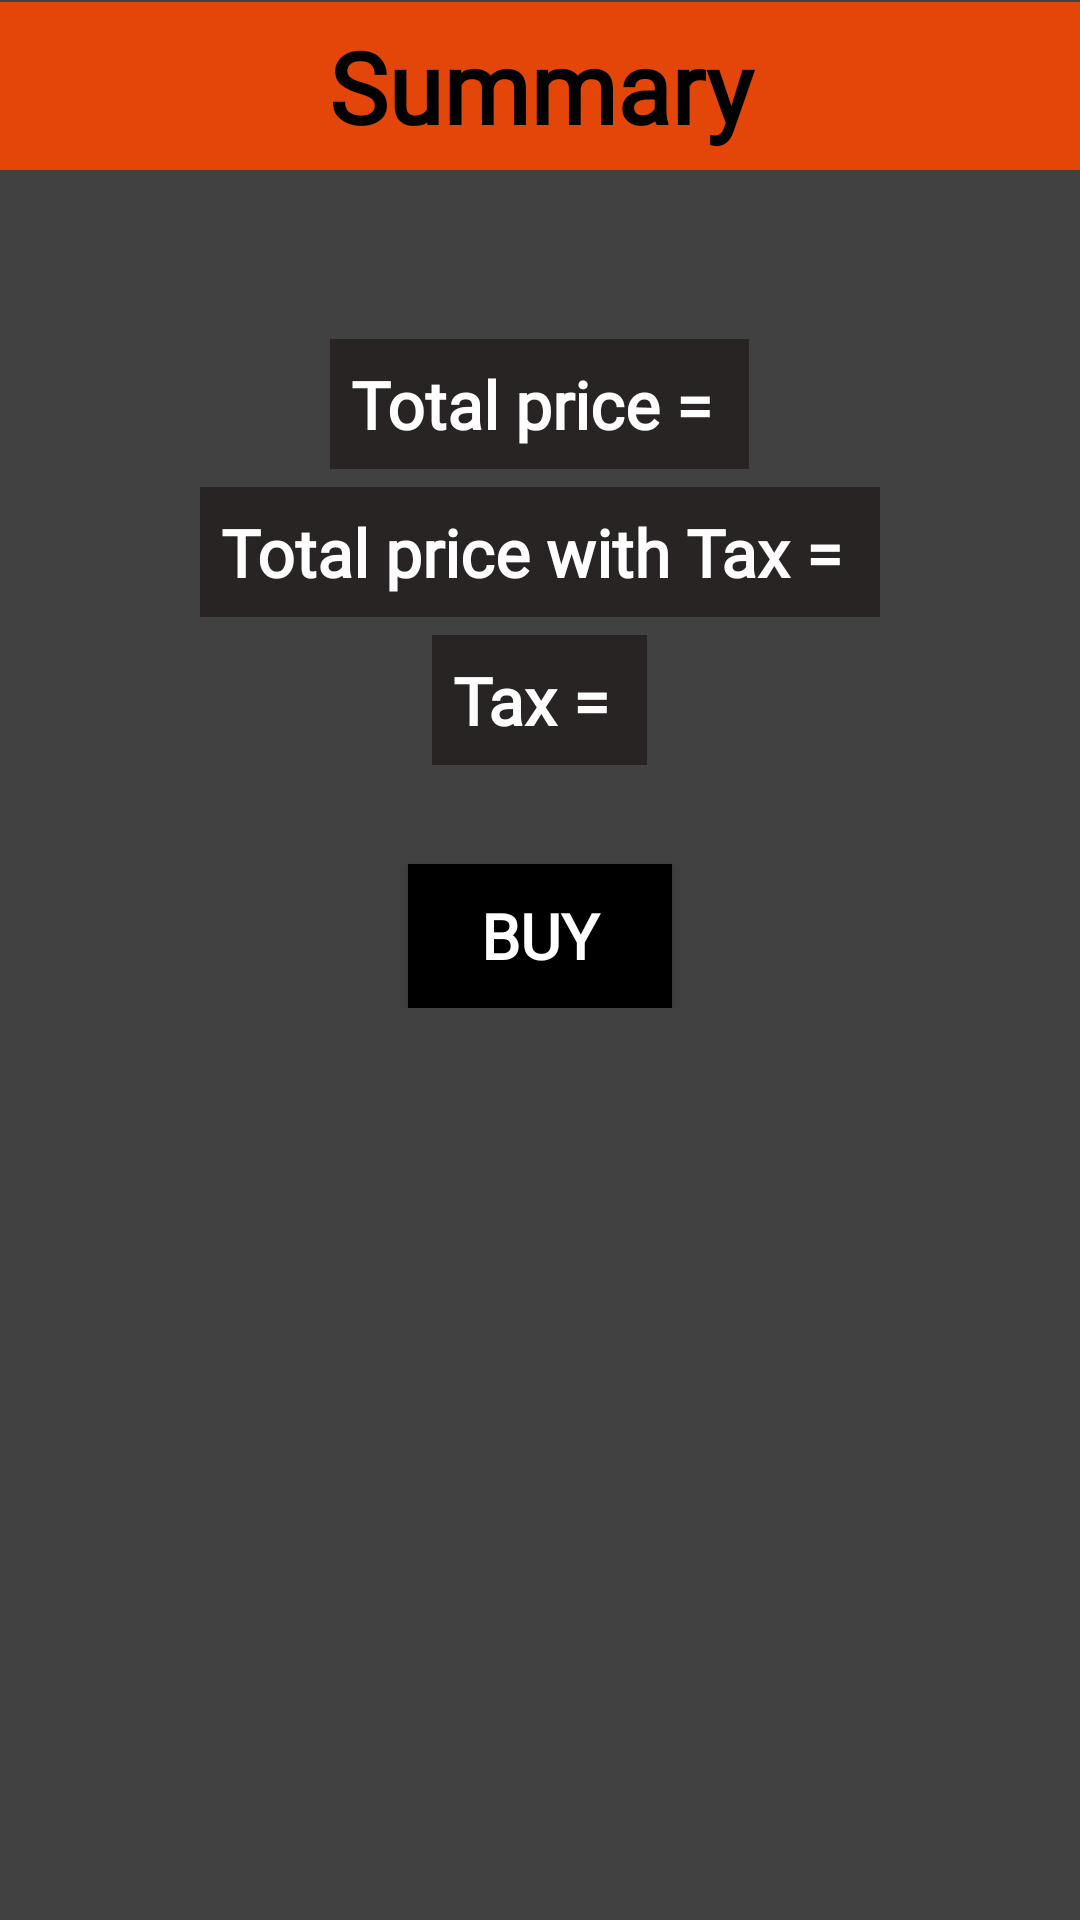

Layout XML and referenced resources for this Android screen:
<!-- AndroidManifest.xml: application theme Theme.AppCompat -->
<!-- res/layout/activity_main4.xml -->
<?xml version="1.0" encoding="utf-8"?>
<ScrollView xmlns:android="http://schemas.android.com/apk/res/android"
    xmlns:app="http://schemas.android.com/apk/res-auto"
    xmlns:tools="http://schemas.android.com/tools"
    android:layout_width="match_parent"
    android:layout_height="match_parent"
    android:fillViewport="true">

<androidx.constraintlayout.widget.ConstraintLayout
    android:layout_width="match_parent"
    android:layout_height="match_parent"
    android:background="#424141"
    tools:context=".MainActivity4">


    <TextView
        android:id="@+id/textView"
        android:layout_width="match_parent"
        android:layout_height="wrap_content"
        android:layout_marginBottom="5dp"
        android:background="#E44508"
        android:fontFamily="@font/amaranth"
        android:foregroundGravity="center"
        android:gravity="center"
        android:padding="6dp"
        android:text="Summary"
        android:textColor="#000000"
        android:textSize="33sp"
        android:textStyle="bold"
        app:layout_constraintBottom_toTopOf="@+id/summary_recycler"
        app:layout_constraintEnd_toEndOf="parent"
        app:layout_constraintHorizontal_bias="0.0"
        app:layout_constraintStart_toStartOf="parent"
        app:layout_constraintTop_toTopOf="parent"
        app:layout_constraintVertical_bias="0.142" />

    <androidx.recyclerview.widget.RecyclerView
        android:id="@+id/summary_recycler"
        android:layout_width="match_parent"
        android:layout_height="wrap_content"
        android:scrollbars="vertical"
        app:layout_constraintBottom_toBottomOf="parent"
        app:layout_constraintEnd_toEndOf="parent"
        app:layout_constraintHorizontal_bias="0.0"
        app:layout_constraintStart_toStartOf="parent"
        app:layout_constraintTop_toTopOf="parent"
        app:layout_constraintVertical_bias="0.104" />

    <LinearLayout
        android:id="@+id/linearLayout"
        android:layout_width="match_parent"
        android:layout_height="wrap_content"
        android:orientation="vertical"
        app:layout_constraintBottom_toBottomOf="parent"
        app:layout_constraintEnd_toEndOf="parent"
        app:layout_constraintHorizontal_bias="0.0"
        app:layout_constraintStart_toStartOf="parent"
        app:layout_constraintTop_toBottomOf="@+id/summary_recycler"
        app:layout_constraintVertical_bias="0.125">


        <TextView
            android:id="@+id/total"
            style="@style/style"
            android:layout_margin="3sp"
            android:text="Total price = "
            app:layout_constraintHorizontal_bias="0.048"
            tools:layout_editor_absoluteY="321dp" />

        <TextView
            android:id="@+id/taxtotal"
            style="@style/style"
            android:layout_margin="3sp"
            android:text="Total price with Tax = "
            app:layout_constraintHorizontal_bias="0.065"
            app:layout_constraintVertical_bias="0.287" />

        <TextView
            android:id="@+id/tax"
            style="@style/style"
            android:layout_margin="3sp"
            android:text="Tax = "
            app:layout_constraintHorizontal_bias="0.042"
            app:layout_constraintVertical_bias="0.0" />

        <Button
            android:id="@+id/button"
            android:layout_width="wrap_content"
            android:layout_height="wrap_content"
            android:layout_gravity="center"
            android:layout_marginTop="30sp"
            android:background="#000000"
            android:fontFamily="@font/amaranth"
            android:foregroundGravity="center"
            android:gravity="center"
            android:onClick="buyOnClick"
            android:text="Buy"
            android:textSize="21sp"
            android:textStyle="bold" />
    </LinearLayout>

</androidx.constraintlayout.widget.ConstraintLayout>
</ScrollView>
<!-- resources referenced by this layout -->
<resources>
  <style name="style">
          <item name="android:layout_width">wrap_content</item>
          <item name="android:layout_height">wrap_content</item>
          <item name="android:layout_gravity">center</item>
          <item name="android:fontFamily">@font/philosopher</item>
          <item name="android:textStyle">bold</item>
          <item name="android:textSize">22sp</item>
          <item name="android:padding">7sp</item>
          <item name="android:layout_margin">10sp</item>
          <item name="android:background">#C9231D1D</item>
          <item name="android:textColor">@color/white</item>
  
      </style>
  <!-- not gathered from this repository: default colours our renderer supplied (Android Studio template values) -->
  <color name="white">#FFFFFFFF</color>
</resources>
